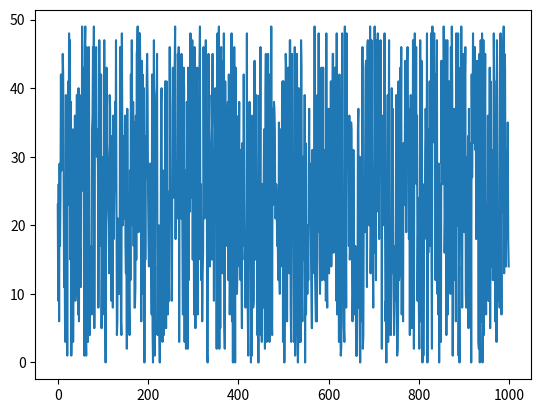

This figure's Python source:
import numpy as np
import matplotlib.pyplot as mpl

def twoDtooneD(m):
    newV = np.zeros(m.size)
    ind = 0
    for i in range(0,m.shape[0]):
        for j in range(0,m.shape[1]):
            newV[ind] = m[i,j]
            ind+=1
    return newV


#MAIN
m = np.random.randint(0,50,(25,40))
v = twoDtooneD(m)
mpl.plot(np.arange(0,v.size),v)
mpl.show()